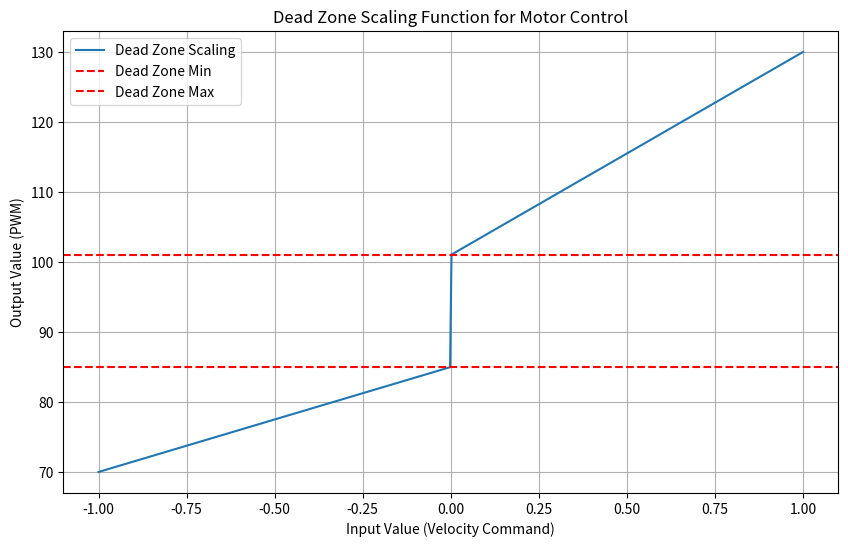

The script that saved this image:
import matplotlib.pyplot as plt
import numpy as np

def dead_zone_scaling(input_value, lower_limit, upper_limit, dead_zone_min, dead_zone_max, al=1.0, ah=1.0):
    """
    Escalización con zona muerta en el centro.
    
    Args:
    input_value (float): El valor de entrada.
    lower_limit (float): El límite inferior de la salida.
    upper_limit (float): El límite superior de la salida.
    dead_zone_min (float): El límite inferior de la zona muerta.
    dead_zone_max (float): El límite superior de la zona muerta.
    al (float, optional): Factor de escala para valores negativos. Default es 1.0.
    ah (float, optional): Factor de escala para valores positivos. Default es 1.0.
    
    Returns:
    float: El valor de salida escalado.
    """
    mid_dead_zone = (dead_zone_min + dead_zone_max) / 2.0

    if input_value == 0:
        return mid_dead_zone
    elif input_value < 0:
        # Escalización lineal para reversa (debajo de la zona muerta)
        return dead_zone_min + (input_value * (dead_zone_min - lower_limit) * al)
    else:
        # Escalización lineal para avanzar (encima de la zona muerta)
        return dead_zone_max + (input_value * (upper_limit - dead_zone_max) * ah)

# Parámetros
lower_limit = 70
upper_limit = 130
dead_zone_min = 85
dead_zone_max = 101

# Crear un rango de valores de entrada
input_values = np.linspace(-1, 1, 500)
output_values = [dead_zone_scaling(x, lower_limit, upper_limit, dead_zone_min, dead_zone_max) for x in input_values]

# Graficar
plt.figure(figsize=(10, 6))
plt.plot(input_values, output_values, label='Dead Zone Scaling')
plt.axhline(y=dead_zone_min, color='r', linestyle='--', label='Dead Zone Min')
plt.axhline(y=dead_zone_max, color='r', linestyle='--', label='Dead Zone Max')
plt.xlabel('Input Value (Velocity Command)')
plt.ylabel('Output Value (PWM)')
plt.title('Dead Zone Scaling Function for Motor Control')
plt.legend()
plt.grid(True)
plt.show()
